The GitHub repository Marsh16/MangoLeafDisease_Model_Thesis contains a labelled image folder "densenet_nocrop" with 8 categories: anthracnose, bacterial canker, cutting weevil, die back, gall midge, healthy, powdery mildew, sooty mould. Examples follow, each with its label.

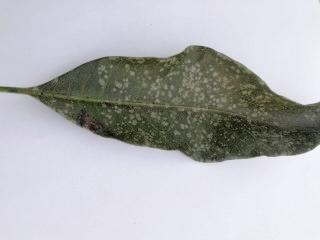
Label: powdery mildew

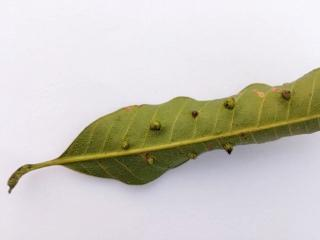
Label: gall midge

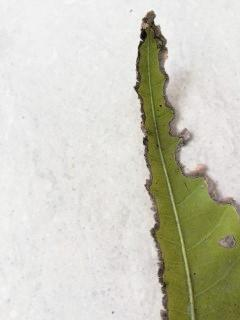
Label: bacterial canker

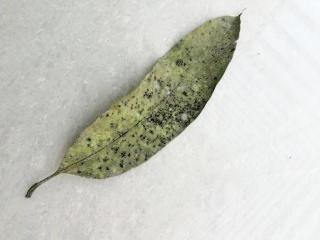
Label: sooty mould

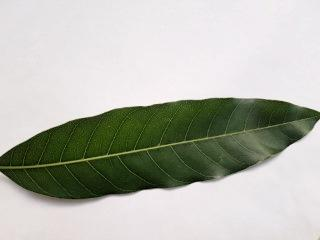
Label: healthy

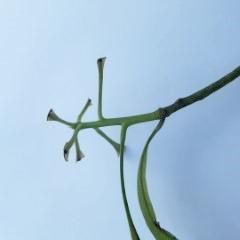
Label: cutting weevil
